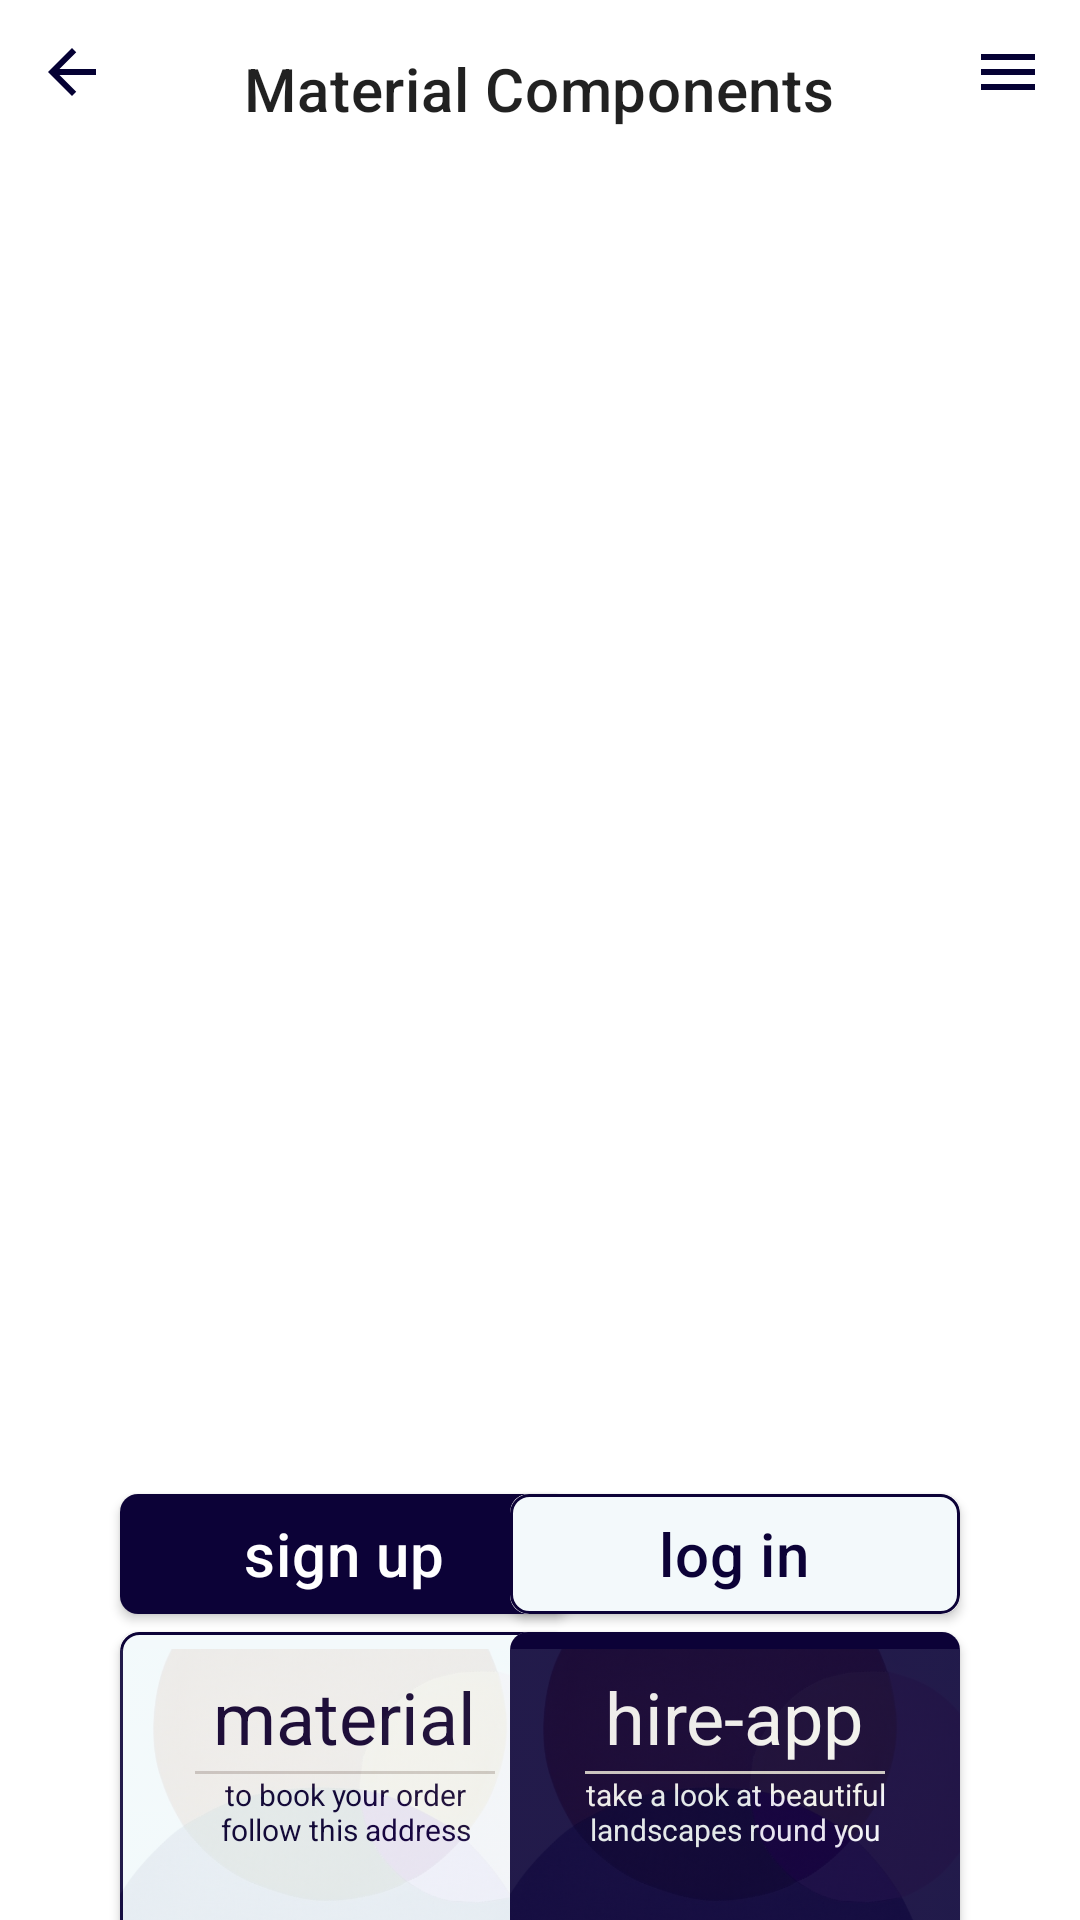

Write the Android layout XML for this screen, with the resource values it uses.
<!-- AndroidManifest.xml: application theme Theme.ListApp.NoActionBar -->
<!-- res/layout/activity_dashboard.xml -->
<?xml version="1.0" encoding="utf-8"?>
<androidx.constraintlayout.widget.ConstraintLayout xmlns:android="http://schemas.android.com/apk/res/android"
    xmlns:app="http://schemas.android.com/apk/res-auto"
    xmlns:tools="http://schemas.android.com/tools"
    android:layout_width="match_parent"
    android:layout_height="match_parent"
    tools:context=".Dashboard">
    <RelativeLayout
        android:id="@+id/image_parent"
        app:layout_constraintTop_toTopOf="parent"
        app:layout_constraintStart_toStartOf="parent"
        app:layout_constraintEnd_toEndOf="parent"
        android:layout_width="0dp"
        android:layout_height="wrap_content">

        <ImageView
            android:layout_margin="12dp"
            android:src="@drawable/ic_baseline_arrow_back_24"
            android:layout_width="wrap_content"
            android:layout_height="wrap_content"/>
        <ImageView
            android:layout_alignParentEnd="true"
            android:layout_margin="12dp"
            android:src="@drawable/ic_baseline_menu_24"
            android:layout_width="wrap_content"
            android:layout_height="wrap_content"/>
        <TextView
            android:text="Material Components"
            android:textAppearance="?attr/textAppearanceHeadline6"
            android:layout_centerHorizontal="true"
            android:layout_marginTop="16dp"
            android:layout_width="wrap_content"
            android:layout_height="wrap_content"/>
    </RelativeLayout>
    <androidx.recyclerview.widget.RecyclerView
        android:id="@+id/image_recycler"
        app:layout_constraintTop_toBottomOf="@+id/my_Recycler"
        android:layout_alignParentBottom="true"
        android:layout_marginTop="6dp"
        android:layout_width="match_parent"
        android:layout_height="300dp"/>
    <androidx.recyclerview.widget.RecyclerView
        android:id="@+id/my_Recycler"
        app:layout_constraintStart_toStartOf="parent"
        app:layout_constraintEnd_toEndOf="parent"
        app:layout_constraintTop_toBottomOf="@+id/image_parent"
        android:layout_width="0dp"
        android:layout_marginTop="16dp"
        android:elevation="8dp"
        android:layout_height="120dp">

    </androidx.recyclerview.widget.RecyclerView>
    <androidx.cardview.widget.CardView
        android:id="@+id/first"
        android:layout_marginTop="8dp"
        app:layout_constraintTop_toBottomOf="@+id/image_recycler"
        app:layout_constraintStart_toStartOf="parent"
        android:layout_marginStart="40dp"
        app:cardCornerRadius="6dp"
        android:layout_width="150dp"
        android:layout_height="40dp">
        <RelativeLayout
            android:background="@drawable/petrol"
            android:layout_width="match_parent"
            android:layout_height="match_parent">
            <TextView
                android:layout_centerInParent="true"
                android:textAppearance="?attr/textAppearanceHeadline6"
                android:textColor="@color/white"
                android:text="sign up"
                android:layout_width="wrap_content"
                android:layout_height="wrap_content"/>
        </RelativeLayout>
    </androidx.cardview.widget.CardView>

    <androidx.cardview.widget.CardView
        android:id="@+id/second"
        android:layout_marginTop="8dp"
        app:layout_constraintTop_toBottomOf="@+id/image_recycler"
        app:layout_constraintEnd_toEndOf="parent"
        android:layout_marginEnd="40dp"
        app:cardCornerRadius="6dp"
        android:layout_width="150dp"
        android:layout_height="40dp">
        <RelativeLayout
            android:background="@drawable/pet_st"
            android:layout_width="match_parent"
            android:layout_height="match_parent">

            <TextView
                android:layout_width="wrap_content"
                android:layout_height="wrap_content"
                android:layout_centerInParent="true"
                android:text="log in"
                android:textAppearance="?attr/textAppearanceHeadline6"
                android:textColor="@color/petronal" />
        </RelativeLayout>
    </androidx.cardview.widget.CardView>
    <androidx.cardview.widget.CardView
        android:id="@+id/third"
        app:layout_constraintTop_toBottomOf="@+id/first"
        app:layout_constraintStart_toStartOf="@+id/first"
        android:layout_marginTop="6dp"
        app:cardCornerRadius="6dp"
        android:layout_width="150dp"
        android:layout_height="160dp">
        <RelativeLayout

            android:background="@drawable/pet_st"
            android:layout_width="match_parent"
            android:layout_height="match_parent">
            <TextView
                android:id="@+id/subtitle1"
                android:layout_centerHorizontal="true"
                android:layout_marginTop="12dp"
                android:text="material"
                android:textAppearance="?attr/textAppearanceHeadline5"
                android:textColor="@color/petronal"
                android:layout_width="wrap_content"
                android:layout_height="wrap_content"/>
            <View
                android:id="@+id/line_1"
                android:layout_marginTop="2dp"
                android:layout_width="100dp"
                android:layout_height="1dp"
                android:background="@color/blu"
                android:layout_below="@+id/subtitle1"
                android:layout_centerHorizontal="true"/>
            <TextView
                android:layout_centerHorizontal="true"
                android:layout_below="@+id/line_1"
                android:gravity="center"
                android:textSize="10sp"
                android:textColor="@color/petronal"
                android:text="to book your order follow this address"
                android:layout_width="100dp"
                android:layout_height="wrap_content"/>
            <ImageView
                android:alpha="0.1"
                android:src="@drawable/bac"
                android:layout_width="match_parent"
                android:layout_height="match_parent"/>
            <ImageView
                android:layout_alignParentBottom="true"
                android:layout_marginBottom="12dp"
                android:paddingStart="6dp"
                android:src="@drawable/band_w"
                android:layout_width="56dp"
                android:layout_height="56dp"/>

        </RelativeLayout>
    </androidx.cardview.widget.CardView>
    <androidx.cardview.widget.CardView
        android:id="@+id/forth"
        android:layout_width="150dp"
        android:layout_height="160dp"
        app:layout_constraintTop_toBottomOf="@+id/second"
        app:layout_constraintStart_toStartOf="@+id/second"
        android:layout_marginTop="6dp"
        app:cardCornerRadius="6dp">
        <RelativeLayout
            android:background="@drawable/petrol"
            android:layout_width="match_parent"
            android:layout_height="match_parent">
            <TextView
                android:id="@+id/subtitle2"
                android:layout_centerHorizontal="true"
                android:layout_marginTop="12dp"
                android:text="hire-app"
                android:textAppearance="?attr/textAppearanceHeadline5"
                android:textColor="@color/purple_50"
                android:layout_width="wrap_content"
                android:layout_height="wrap_content"/>
            <View
                android:id="@+id/line_2"
                android:layout_marginTop="2dp"
                android:layout_width="100dp"
                android:layout_height="1dp"
                android:background="@color/blu"
                android:layout_below="@+id/subtitle2"
                android:layout_centerHorizontal="true"/>
            <TextView
                android:layout_centerHorizontal="true"
                android:layout_below="@+id/line_2"
                android:gravity="center"
                android:textSize="10sp"
                android:textColor="@color/purple_50"
                android:text="take a look at beautiful landscapes round you"
                android:layout_width="100dp"
                android:layout_height="wrap_content"/>
            <ImageView
                android:alpha="0.1"
                android:src="@drawable/bac"
                android:layout_width="match_parent"
                android:layout_height="match_parent"/>
            <ImageView
                android:layout_alignParentBottom="true"
                android:layout_marginBottom="12dp"
                android:paddingStart="6dp"
                android:src="@drawable/band_p"
                android:layout_width="56dp"
                android:layout_height="56dp"/>

        </RelativeLayout>
    </androidx.cardview.widget.CardView>

<com.google.android.material.button.MaterialButton
    android:id="@+id/push_button"
    android:layout_width="0dp"
    app:layout_constraintStart_toStartOf="parent"
    app:layout_constraintEnd_toEndOf="parent"
    android:layout_marginTop="8dp"
    android:layout_marginStart="34dp"
    android:elevation="20dp"
    android:layout_marginEnd="34dp"
    android:text="PUSH"
    android:layout_height="wrap_content"

    app:layout_constraintTop_toBottomOf="@+id/third"/>

</androidx.constraintlayout.widget.ConstraintLayout>
<!-- resources referenced by this layout -->
<resources>
  <color name="blu">#FFcccccc</color>
  <color name="petronal">#0C0237</color>
  <color name="purple_50">#F3F9FB</color>
  <color name="white">#FFFFFFFF</color>
  <!-- drawable bac: png bitmap (drawable-v24, 558460 bytes) -->
  <!-- drawable band_p: png bitmap (drawable-v24, 16162 bytes) -->
  <!-- drawable band_w: png bitmap (drawable-v24, 17999 bytes) -->
  <!-- drawable ic_baseline_arrow_back_24 (drawable) -->
  <vector android:height="24dp" android:tint="#050134"
      android:viewportHeight="24" android:viewportWidth="24"
      android:width="24dp" xmlns:android="http://schemas.android.com/apk/res/android">
      <path android:fillColor="@android:color/white" android:pathData="M20,11H7.83l5.59,-5.59L12,4l-8,8 8,8 1.41,-1.41L7.83,13H20v-2z"/>
  </vector>
  <!-- drawable ic_baseline_menu_24 (drawable) -->
  <vector android:height="24dp" android:tint="#050134"
      android:viewportHeight="24" android:viewportWidth="24"
      android:width="24dp" xmlns:android="http://schemas.android.com/apk/res/android">
      <path android:fillColor="@android:color/white" android:pathData="M3,18h18v-2L3,16v2zM3,13h18v-2L3,11v2zM3,6v2h18L21,6L3,6z"/>
  </vector>
  <!-- drawable pet_st (drawable) -->
  <?xml version="1.0" encoding="utf-8"?>
  
  <shape android:shape="rectangle" xmlns:android="http://schemas.android.com/apk/res/android">
  <stroke android:color="@color/petronal"
      android:width="1dp"></stroke>
      <solid android:color="@color/purple_50"></solid>
      <corners android:radius="6dp">
  
      </corners>
  </shape>
  <!-- drawable petrol (drawable) -->
  <?xml version="1.0" encoding="utf-8"?>
  
  <shape android:shape="rectangle" xmlns:android="http://schemas.android.com/apk/res/android">
  <solid android:color="@color/petronal">
  
  </solid>
  </shape>
  <style name="Theme.ListApp.NoActionBar">
          <item name="windowActionBar">false</item>
          <item name="windowNoTitle">true</item>
          <item name="android:statusBarColor" tools:targetApi="l">@color/grey</item>
      </style>
  <color name="grey">#00a1a1a1</color>
</resources>
